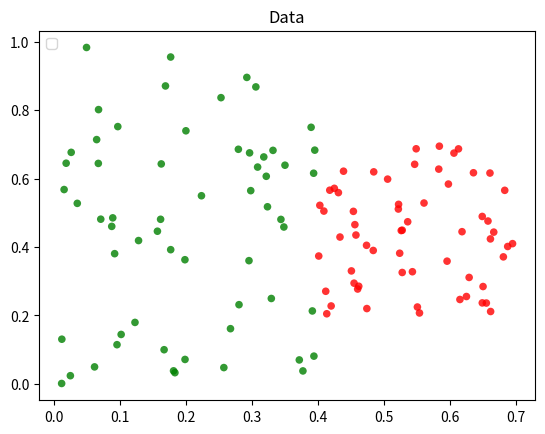

Here is the Python script that generated this plot:
import numpy as np
import matplotlib.pyplot as plt

# Create data
N = 60
g1 = (0.0 + 0.4 * np.random.rand(N), np.random.rand(N))
g2 = (0.4 + 0.3 * np.random.rand(N), 0.2 + 0.5 * np.random.rand(N))

dataset = []

for i in range(N):
    dataset.append((0.0 + 0.4 * np.random.rand(), np.random.rand(), "grupo1"))

for i in range(N):
    dataset.append((0.4 + 0.3 * np.random.rand(), 0.2 + 0.5 * np.random.rand(), "grupo2"))

fig = plt.figure()
ax = fig.add_subplot(1, 1, 1)

for x, y, group in dataset:
    if group == "grupo1":
        color = "green"
    else:
        color = "red"
    ax.scatter(x, y, alpha=0.8, s=30, c=color, edgecolors='none')

plt.title("Data")
plt.legend(loc=2)
plt.show()

#
#
# dataset = (g1, g2)
# colors = ("red", "green")
# groups = ("coffee", "tea")
#
# # Create plot
# fig = plt.figure()
# ax = fig.add_subplot(1, 1, 1)
#
# def print_data():
#     for data, color, group in zip(dataset, colors, groups):
#         x, y = data
#         ax.scatter(x, y, alpha=0.8, c=color, edgecolors='none', s=30, label=group)
#
#     plt.title('Data')
#     plt.legend(loc=2)
#     plt.show()
#
#
# # print_data()
#
# for data, color, group in zip(dataset, colors, groups):
#     x, y = data
#     ax.scatter(x, y, alpha=0.8, c=color, edgecolors='none', s=30, label=group)
#
# plt.title('Data')
# plt.legend(loc=2)
# plt.show()
